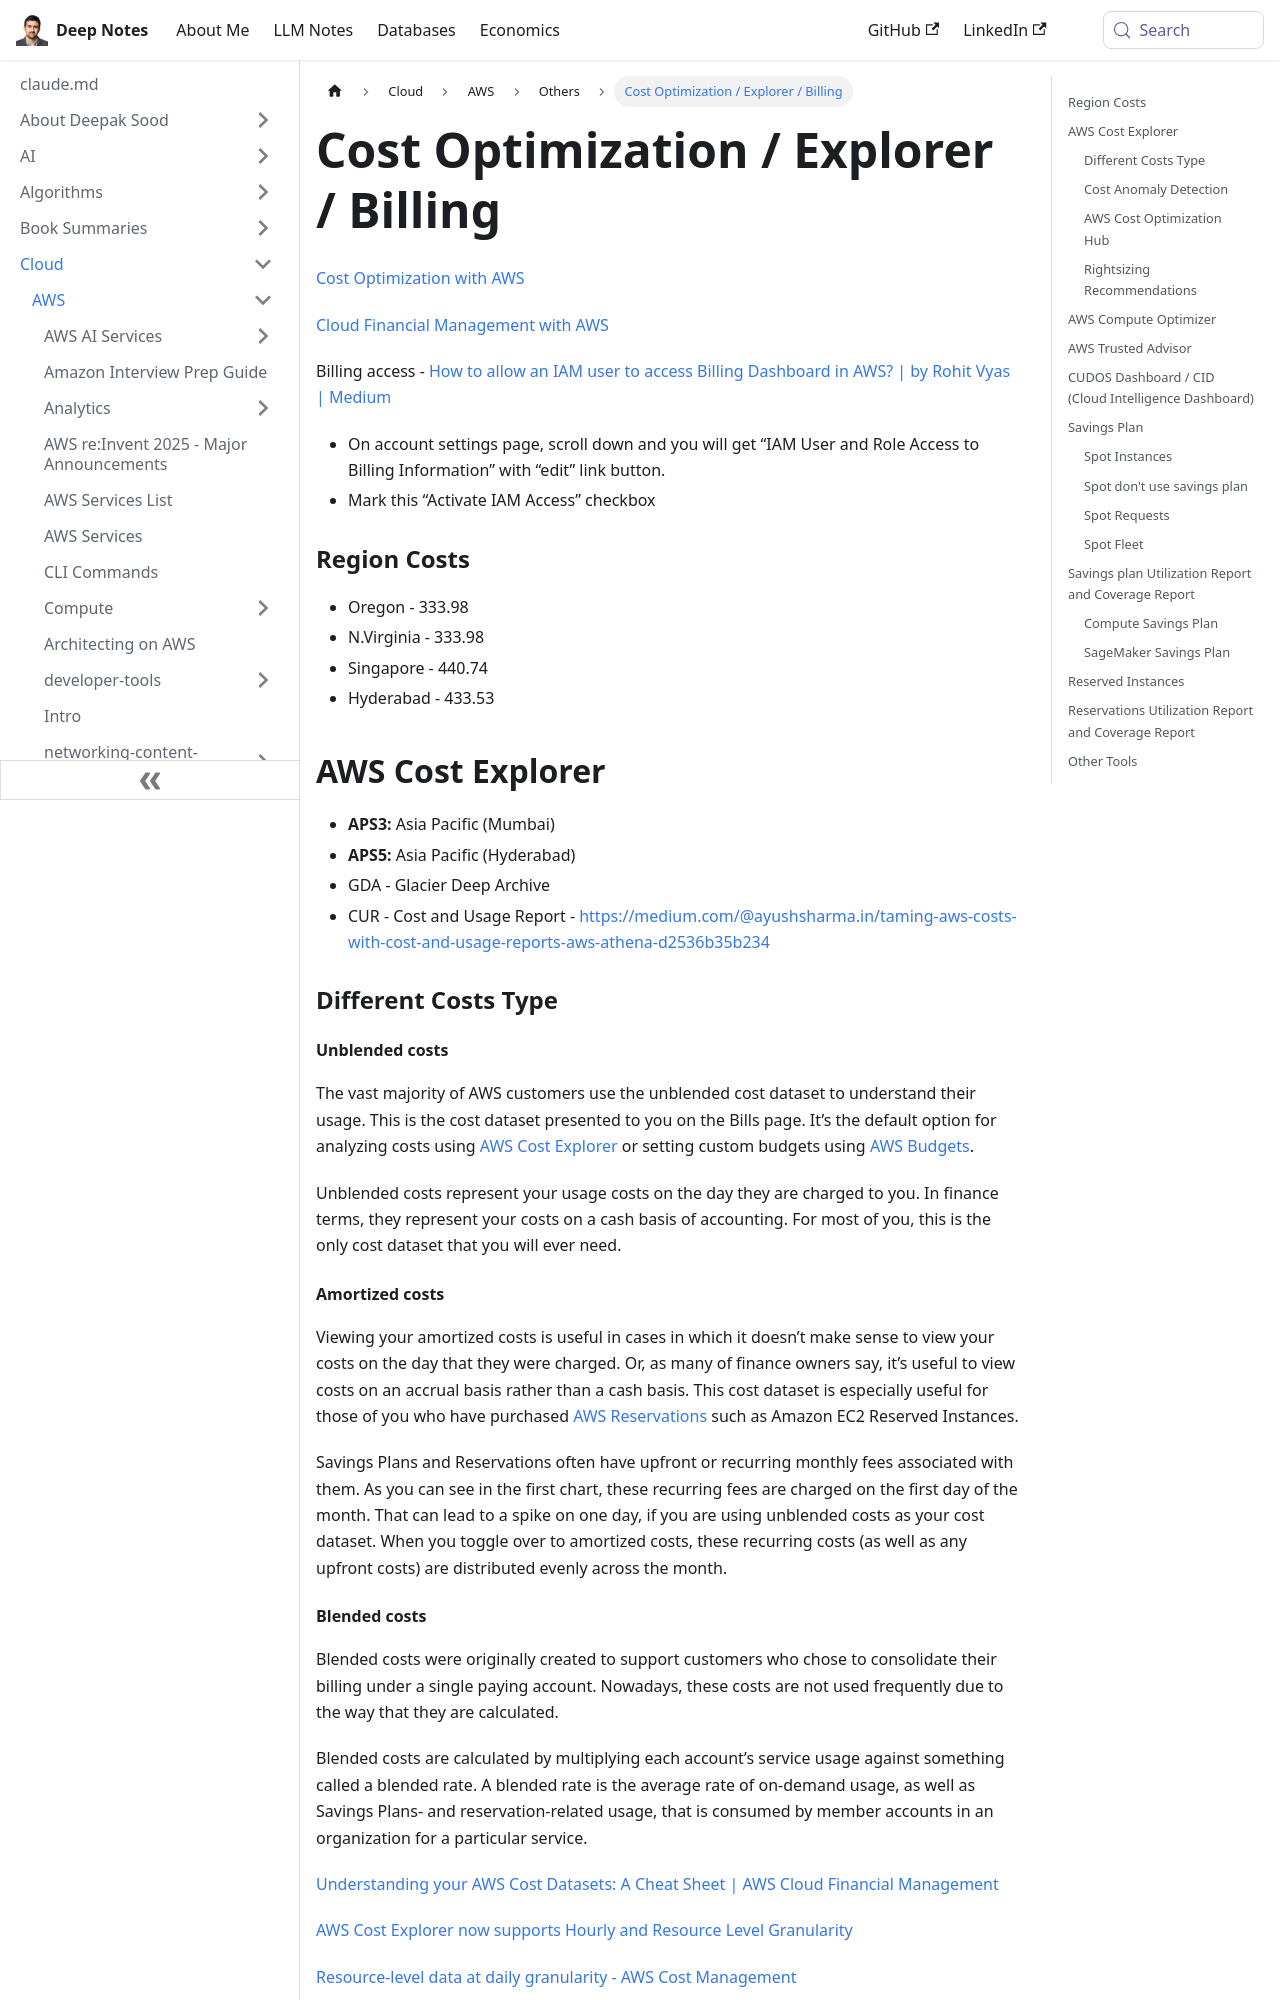

repository: deepaksood619/deepaksood619.github.io · page: cloud/aws/others/cost-optimization-explorer-billing/index.html · generator: docusaurus

---
slug: /cloud/aws/others/cost-optimization-explorer-billing
title: Cost Optimization / Explorer / Billing
description: Discover effective cost optimization strategies with AWS, access billing information, and manage cloud finances seamlessly through AWS Cost Explorer.
created: 2024-04-13
updated: 2026-06-11
---
[Cost Optimization with AWS](https://aws.amazon.com/aws-cost-management/cost-optimization/)

[Cloud Financial Management with AWS](https://aws.amazon.com/aws-cost-management/)

Billing access - [How to allow an IAM user to access Billing Dashboard in AWS? \| by Rohit Vyas \| Medium](https://medium.com/@mytrytest/how-to-allow-an-iam-user-to-access-billing-dashboard-in-aws-f3b5490b7def)

- On account settings page, scroll down and you will get “IAM User and Role Access to Billing Information” with “edit” link button.
- Mark this “Activate IAM Access” checkbox

### Region Costs

- Oregon - 333.98
- N.Virginia - 333.98
- Singapore - 440.74
- Hyderabad - 433.53

## AWS Cost Explorer

- **APS3:** Asia Pacific (Mumbai)
- **APS5:** Asia Pacific (Hyderabad)
- GDA - Glacier Deep Archive
- CUR - Cost and Usage Report - https://medium.com/@ayushsharma.in/taming-aws-costs-with-cost-and-usage-reports-aws-athena-d2536b35b234

### Different Costs Type

#### Unblended costs

The vast majority of AWS customers use the unblended cost dataset to understand their usage. This is the cost dataset presented to you on the Bills page. It’s the default option for analyzing costs using [AWS Cost Explorer](https://aws.amazon.com/aws-cost-management/aws-cost-explorer/) or setting custom budgets using [AWS Budgets](https://aws.amazon.com/aws-cost-management/aws-budgets/).

Unblended costs represent your usage costs on the day they are charged to you. In finance terms, they represent your costs on a cash basis of accounting. For most of you, this is the only cost dataset that you will ever need.

#### Amortized costs

Viewing your amortized costs is useful in cases in which it doesn’t make sense to view your costs on the day that they were charged. Or, as many of finance owners say, it’s useful to view costs on an accrual basis rather than a cash basis. This cost dataset is especially useful for those of you who have purchased [AWS Reservations](https://aws.amazon.com/aws-cost-management/reserved-instance-reporting/) such as Amazon EC2 Reserved Instances.

Savings Plans and Reservations often have upfront or recurring monthly fees associated with them. As you can see in the first chart, these recurring fees are charged on the first day of the month. That can lead to a spike on one day, if you are using unblended costs as your cost dataset. When you toggle over to amortized costs, these recurring costs (as well as any upfront costs) are distributed evenly across the month.
